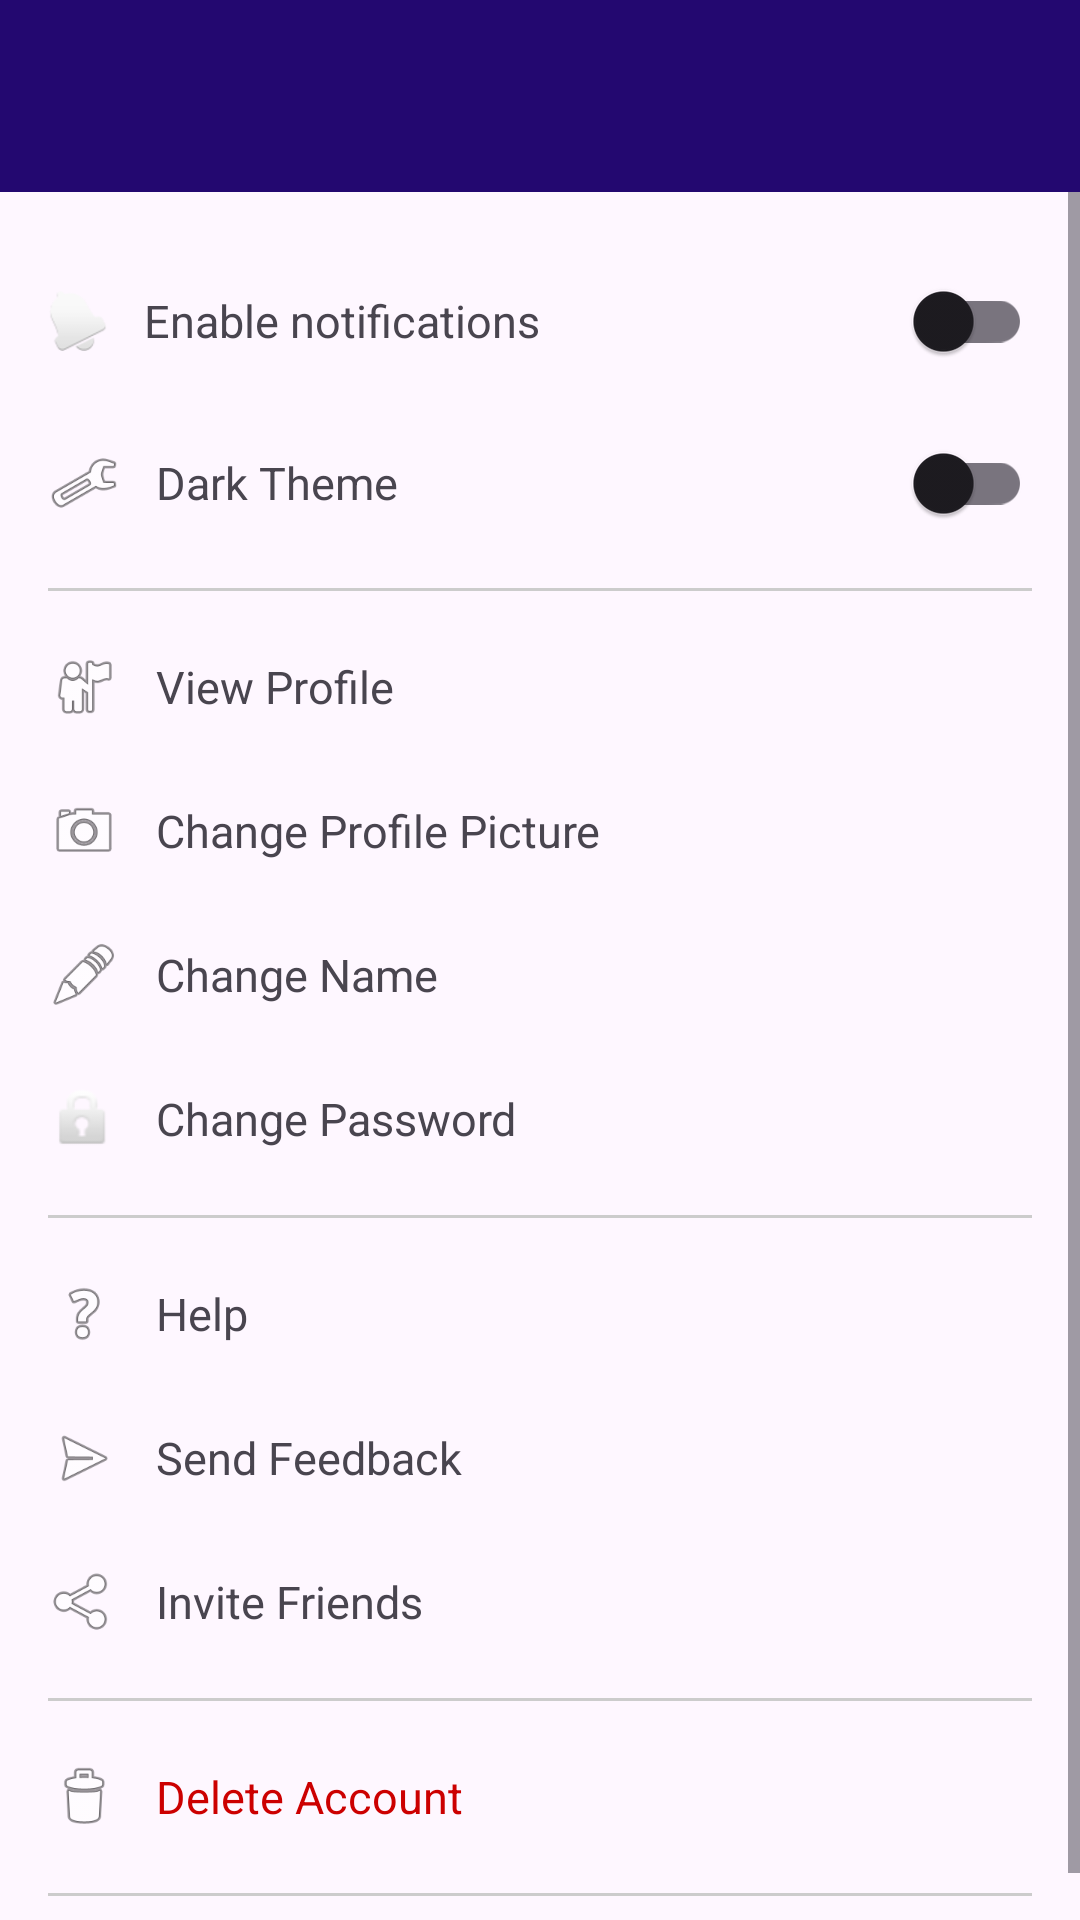

Reconstruct the res/layout file that produces this screen, plus the resources it refers to.
<!-- AndroidManifest.xml: application theme Theme.RecyclableTrashClassificationApp -->
<!-- res/layout/activity_settings.xml -->
<?xml version="1.0" encoding="utf-8"?>
<RelativeLayout xmlns:android="http://schemas.android.com/apk/res/android"
    xmlns:app="http://schemas.android.com/apk/res-auto"
    xmlns:tools="http://schemas.android.com/tools"
    android:layout_width="match_parent"
    android:layout_height="match_parent"
    android:background="#F5F5F5"
    tools:context=".Settings">
    <include layout="@layout/appbar"
        android:id="@+id/tb"/>

    <ScrollView
        android:layout_below="@id/tb"
        android:layout_width="match_parent"
        android:layout_height="match_parent"
        android:background="?android:colorBackground">

        <LinearLayout
            android:orientation="vertical"
            android:padding="16dp"
            android:layout_width="match_parent"
            android:layout_height="wrap_content">

            
            <LinearLayout
                android:layout_width="match_parent"
                android:layout_height="54dp"
                android:gravity="center_vertical"
                android:orientation="horizontal"
                android:paddingVertical="12dp">

                <ImageView
                    android:layout_width="20dp"
                    android:layout_height="20dp"
                    android:layout_marginEnd="12dp"
                    android:src="@android:drawable/ic_popup_reminder" />

                <TextView
                    android:layout_width="0dp"
                    android:layout_height="wrap_content"
                    android:layout_weight="1"
                    android:textSize="15dp"
                    android:text="Enable notifications" />

                <androidx.appcompat.widget.SwitchCompat
                    android:id="@+id/switch_notifications"
                    android:layout_width="wrap_content"
                    android:layout_height="wrap_content" />

            </LinearLayout>

            
            <LinearLayout
                android:layout_width="match_parent"
                android:layout_height="54dp"
                android:gravity="center_vertical"
                android:orientation="horizontal"
                android:paddingVertical="12dp">

                <ImageView
                    android:layout_width="24dp"
                    android:layout_height="24dp"
                    android:layout_marginEnd="12dp"
                    android:src="@android:drawable/ic_menu_manage" />

                <TextView
                    android:layout_width="0dp"
                    android:layout_height="wrap_content"
                    android:layout_weight="1"
                    android:textSize="15dp"
                    android:text="Dark Theme" />

                <androidx.appcompat.widget.SwitchCompat
                    android:id="@+id/switch_theme"
                    android:layout_width="wrap_content"
                    android:layout_height="wrap_content" />

            </LinearLayout>

            
            <View
                android:layout_width="match_parent"
                android:layout_height="1dp"
                android:background="#CCCCCC"
                android:layout_marginVertical="8dp" />

            
            <LinearLayout
                android:id="@+id/option_view_profile"
                android:orientation="horizontal"
                android:gravity="center_vertical"
                android:layout_width="match_parent"
                android:layout_height="wrap_content"
                android:paddingVertical="12dp">

                <ImageView
                    android:src="@android:drawable/ic_menu_myplaces"
                    android:layout_width="24dp"
                    android:layout_height="24dp"
                    android:layout_marginEnd="12dp" />

                <TextView
                    android:text="View Profile"
                    android:textSize="15dp"
                    android:layout_width="wrap_content"
                    android:layout_height="wrap_content" />
            </LinearLayout>

            
            <LinearLayout
                android:id="@+id/option_change_profile_pic"
                android:orientation="horizontal"
                android:gravity="center_vertical"
                android:layout_width="match_parent"
                android:layout_height="wrap_content"
                android:paddingVertical="12dp">

                <ImageView
                    android:src="@android:drawable/ic_menu_camera"
                    android:layout_width="24dp"
                    android:layout_height="24dp"
                    android:layout_marginEnd="12dp" />

                <TextView
                    android:text="Change Profile Picture"
                    android:layout_width="wrap_content"
                    android:layout_height="wrap_content"
                    android:textSize="15dp"/>
            </LinearLayout>

            
            <LinearLayout
                android:id="@+id/option_change_name"
                android:orientation="horizontal"
                android:gravity="center_vertical"
                android:layout_width="match_parent"
                android:layout_height="wrap_content"
                android:paddingVertical="12dp">

                <ImageView
                    android:src="@android:drawable/ic_menu_edit"
                    android:layout_width="24dp"
                    android:layout_height="24dp"
                    android:layout_marginEnd="12dp" />

                <TextView
                    android:text="Change Name"
                    android:textSize="15dp"
                    android:layout_width="wrap_content"
                    android:layout_height="wrap_content" />
            </LinearLayout>

            
            <LinearLayout
                android:id="@+id/option_change_password"
                android:orientation="horizontal"
                android:gravity="center_vertical"
                android:layout_width="match_parent"
                android:layout_height="wrap_content"
                android:paddingVertical="12dp">

                <ImageView
                    android:src="@android:drawable/ic_lock_idle_lock"
                    android:layout_width="24dp"
                    android:layout_height="24dp"
                    android:layout_marginEnd="12dp" />

                <TextView
                    android:text="Change Password"
                    android:textSize="15dp"
                    android:layout_width="wrap_content"
                    android:layout_height="wrap_content" />
            </LinearLayout>


            
            <View
                android:layout_width="match_parent"
                android:layout_height="1dp"
                android:background="#CCCCCC"
                android:layout_marginVertical="8dp" />



            
            <LinearLayout
                android:id="@+id/option_help"
                android:orientation="horizontal"
                android:gravity="center_vertical"
                android:layout_width="match_parent"
                android:layout_height="wrap_content"
                android:paddingVertical="12dp">

                <ImageView
                    android:src="@android:drawable/ic_menu_help"
                    android:layout_width="24dp"
                    android:layout_height="24dp"
                    android:layout_marginEnd="12dp" />

                <TextView
                    android:text="Help"
                    android:textSize="15dp"
                    android:layout_width="wrap_content"
                    android:layout_height="wrap_content" />
            </LinearLayout>

            
            <LinearLayout
                android:id="@+id/option_feedback"
                android:orientation="horizontal"
                android:gravity="center_vertical"
                android:layout_width="match_parent"
                android:layout_height="wrap_content"
                android:paddingVertical="12dp">

                <ImageView
                    android:src="@android:drawable/ic_menu_send"
                    android:layout_width="24dp"
                    android:layout_height="24dp"
                    android:layout_marginEnd="12dp" />

                <TextView
                    android:text="Send Feedback"
                    android:textSize="15dp"
                    android:layout_width="wrap_content"
                    android:layout_height="wrap_content" />
            </LinearLayout>
            
            <LinearLayout
                android:id="@+id/option_invite"
                android:orientation="horizontal"
                android:gravity="center_vertical"
                android:layout_width="match_parent"
                android:layout_height="wrap_content"
                android:paddingVertical="12dp">

                <ImageView
                    android:src="@android:drawable/ic_menu_share"
                    android:layout_width="24dp"
                    android:layout_height="24dp"
                    android:layout_marginEnd="12dp" />

                <TextView
                    android:text="Invite Friends"
                    android:textSize="15dp"
                    android:layout_width="wrap_content"
                    android:layout_height="wrap_content" />
            </LinearLayout>

            
            <View
                android:layout_width="match_parent"
                android:layout_height="1dp"
                android:background="#CCCCCC"
                android:layout_marginVertical="8dp" />

            
            <LinearLayout
                android:id="@+id/option_delete_account"
                android:orientation="horizontal"
                android:gravity="center_vertical"
                android:layout_width="match_parent"
                android:layout_height="wrap_content"
                android:paddingVertical="12dp">

                <ImageView
                    android:src="@android:drawable/ic_menu_delete"
                    android:layout_width="24dp"
                    android:layout_height="24dp"
                    android:layout_marginEnd="12dp" />

                <TextView
                    android:text="Delete Account"
                    android:textSize="15dp"
                    android:textColor="@android:color/holo_red_dark"
                    android:layout_width="wrap_content"
                    android:layout_height="wrap_content" />
            </LinearLayout>
            
            <View
                android:layout_width="match_parent"
                android:layout_height="1dp"
                android:background="#CCCCCC"
                android:layout_marginVertical="8dp" />

        </LinearLayout>
    </ScrollView>


</RelativeLayout>
<!-- res/layout/appbar.xml (included above) -->
<?xml version="1.0" encoding="utf-8"?>
<androidx.appcompat.widget.Toolbar
    xmlns:android="http://schemas.android.com/apk/res/android"
    android:layout_width="match_parent"
    android:layout_height="?attr/actionBarSize"
    android:background="@color/bottomNav"
    android:id="@+id/tb"
    android:theme="@style/ThemeOverlay.AppCompat.Dark"
    >
</androidx.appcompat.widget.Toolbar>
<!-- resources referenced by this layout -->
<resources>
  <color name="bottomNav">#230870</color>
  <style name="Theme.RecyclableTrashClassificationApp" parent="Base.Theme.RecyclableTrashClassificationApp" />
  <style name="Base.Theme.RecyclableTrashClassificationApp" parent="Theme.Material3.DayNight.NoActionBar">
          
          
  
         <item name="android:statusBarColor">#230870</item>
          <item name="android:navigationBarColor">#230870</item>
  
  
      </style>
</resources>
